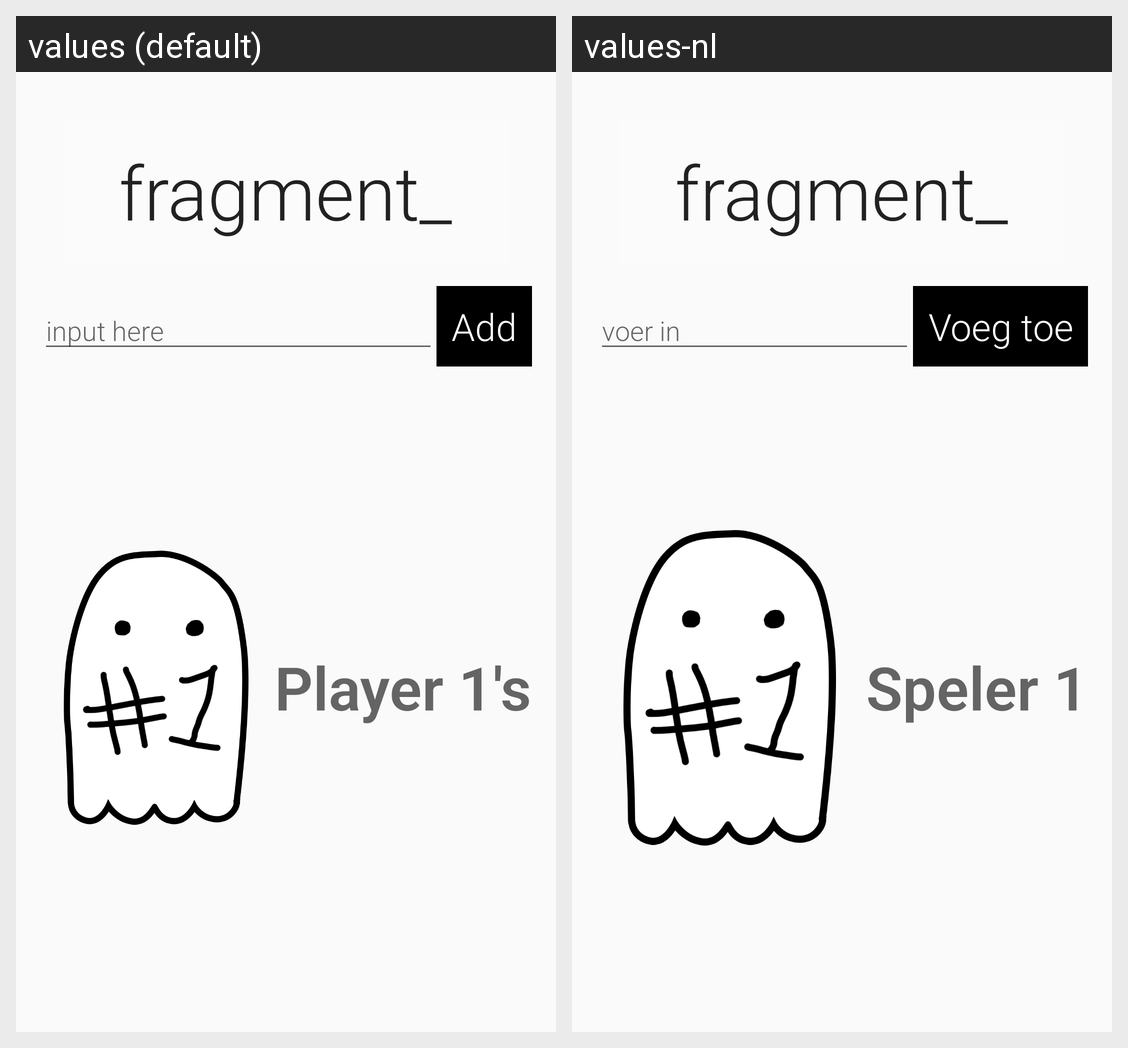

This grid shows one Android layout under two languages. Give, for every string resource on the screen, its name, the default text and each shown locale's text.
Android screen res/layout/activity_ghost_in_game.xml rendered under 2 locales, left to right: values (default), values-nl. Device: Nexus 5 (rendered at 1080×1920; each locale shown at half size, 540×960, under a caption strip naming it); theme AppTheme.
Strings drawn on this screen, with the default value and each locale's value (text and hints the layout hard-codes, and strings that could not be matched under every locale, appear in the picture but are not listed):

fragment_placeholder_text
  values: fragment_
  values-nl: fragment_

userinput_hint_text
  values: input here
  values-nl: voer in

add_letter_button_text
  values: Add
  values-nl: Voeg toe

playerturn_placeholder_text
  values: Player 1's
  values-nl: Speler 1
